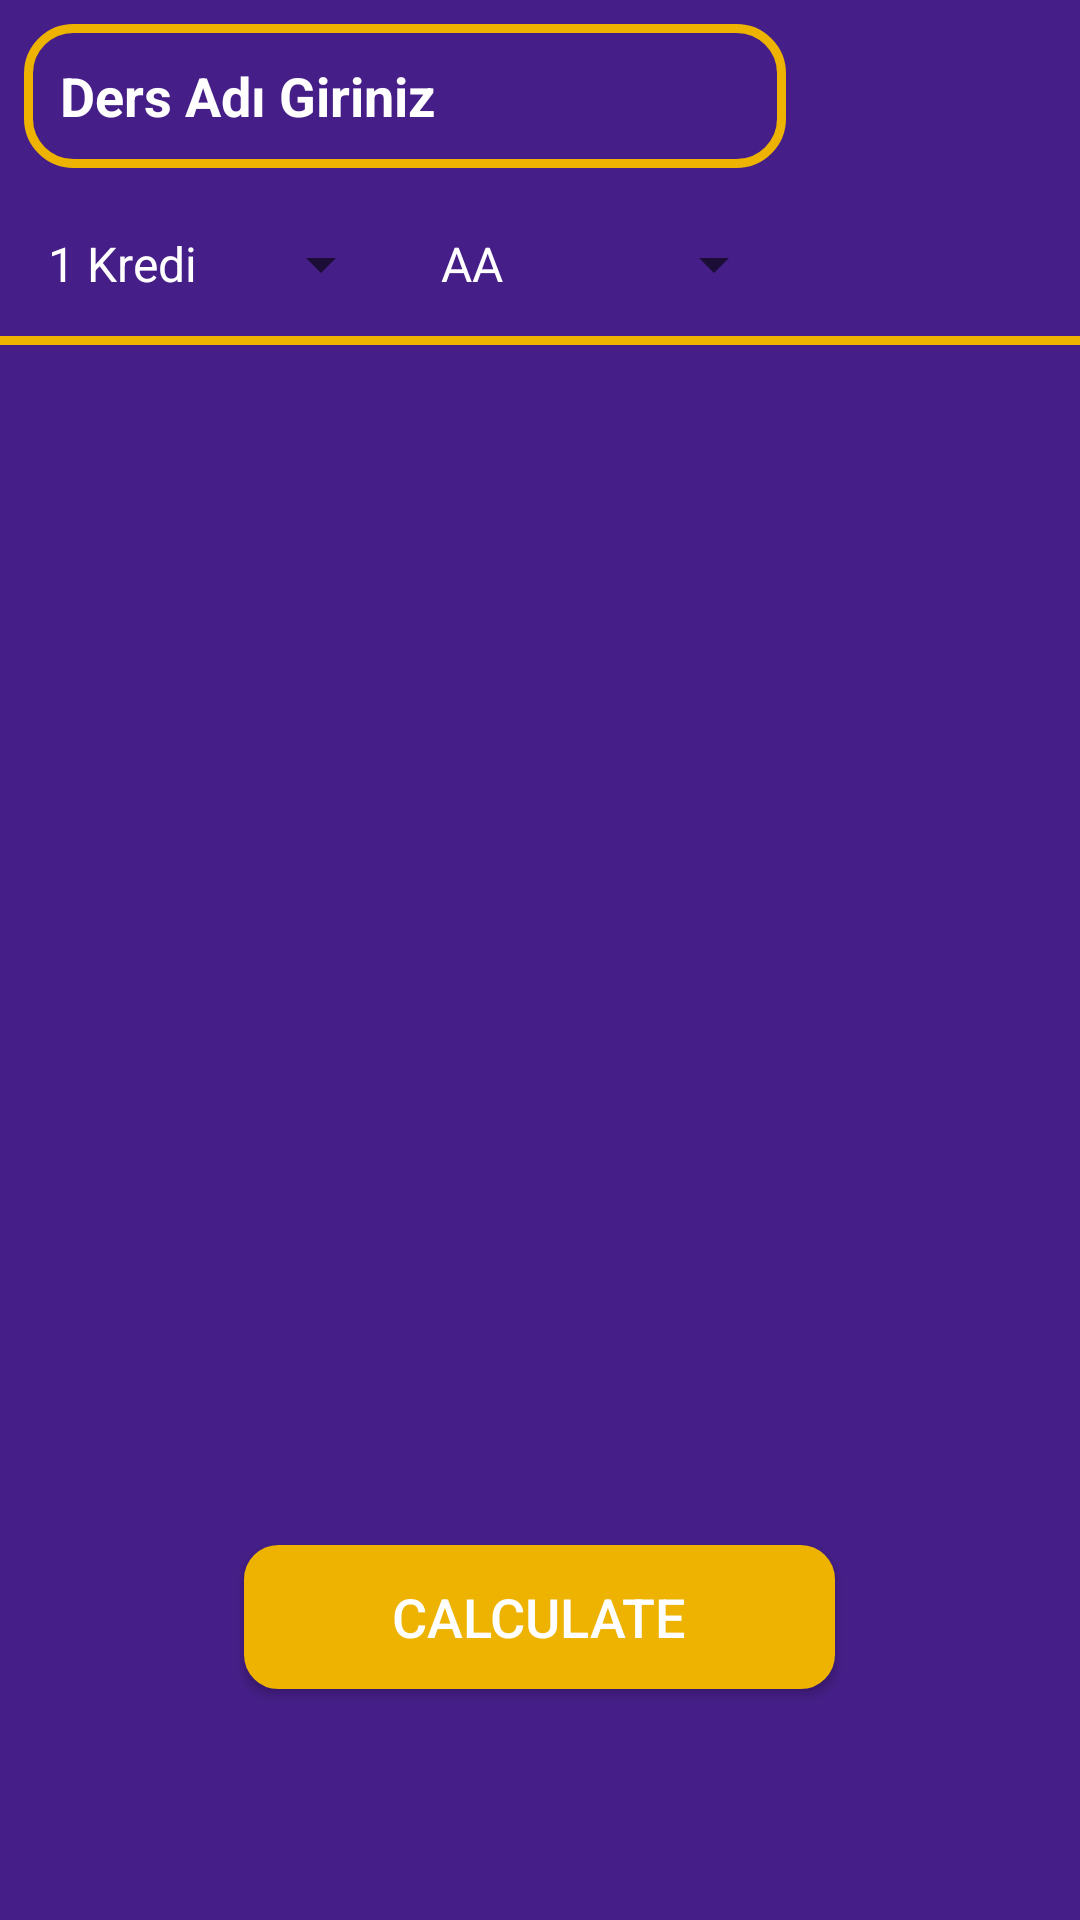

This screen was rendered from an Android layout file. Write that file and the resources it references.
<!-- AndroidManifest.xml: application theme Theme.CalculateAverageKotlin -->
<!-- res/layout/activity_main.xml -->
<?xml version="1.0" encoding="utf-8"?>
<LinearLayout xmlns:android="http://schemas.android.com/apk/res/android"
    xmlns:app="http://schemas.android.com/apk/res-auto"
    xmlns:tools="http://schemas.android.com/tools"
    android:layout_width="match_parent"
    android:layout_height="match_parent"
    android:background="@color/dark_purple"
    android:orientation="vertical"
    tools:context=".MainActivity">

    <androidx.constraintlayout.widget.ConstraintLayout
        android:layout_width="match_parent"
        android:layout_height="wrap_content">

        <AutoCompleteTextView
            android:id="@+id/etCourseName"
            android:layout_width="254dp"
            android:layout_height="48dp"
            android:layout_marginStart="8dp"
            android:layout_marginTop="8dp"
            android:background="@drawable/edittext_background"
            android:hint="Ders Adı Giriniz"
            android:popupBackground="@color/dark_yellow"
            android:textColor="@color/white"
            android:textColorHint="@color/white"
            android:textStyle="bold"
            app:layout_constraintStart_toStartOf="parent"
            app:layout_constraintTop_toTopOf="parent" />

        <Spinner
            android:id="@+id/spinnerKredi"
            android:layout_width="123dp"
            android:layout_height="48dp"
            android:layout_marginStart="8dp"
            android:layout_marginTop="8dp"
            android:entries="@array/krediler"
            android:popupBackground="@color/dark_yellow"
            app:layout_constraintBottom_toBottomOf="@+id/spinnerNote"
            app:layout_constraintStart_toStartOf="parent"
            app:layout_constraintTop_toBottomOf="@+id/etCourseName" />

        <Spinner
            android:id="@+id/spinnerNote"
            android:layout_width="123dp"
            android:layout_height="48dp"
            android:layout_marginStart="8dp"
            android:layout_marginTop="8dp"
            android:entries="@array/tumNotlar"
            android:popupBackground="@color/dark_yellow"
            app:layout_constraintStart_toEndOf="@+id/spinnerKredi"
            app:layout_constraintTop_toBottomOf="@+id/etCourseName" />

        <Button
            android:id="@+id/btnAddCourse"
            android:layout_width="64dp"
            android:layout_height="64dp"
            android:layout_marginStart="52dp"
            android:layout_marginTop="8dp"
            android:background="@drawable/adding"
            app:layout_constraintBottom_toBottomOf="@+id/spinnerNote"
            app:layout_constraintStart_toEndOf="@+id/etCourseName"
            app:layout_constraintTop_toTopOf="parent"
            tools:ignore="SpeakableTextPresentCheck" />
    </androidx.constraintlayout.widget.ConstraintLayout>

    <View
        android:layout_width="match_parent"
        android:layout_height="3dp"
        android:background="@color/dark_yellow">

    </View>

    <ScrollView
        android:id="@+id/scroolView"
        android:layout_width="match_parent"
        android:layout_height="400dp"
        tools:ignore="SpeakableTextPresentCheck">

        <LinearLayout
            android:id="@+id/rootLayout"
            android:layout_width="match_parent"
            android:layout_height="wrap_content"
            android:orientation="vertical">

        </LinearLayout>

    </ScrollView>

    <Button
        android:id="@+id/btnCalculate"
        android:layout_width="197dp"
        android:layout_height="wrap_content"
        android:layout_gravity="center"
        android:background="@drawable/calculate_button"
        android:onClick="calculateAverage"
        android:text="Calculate"
        android:textSize="18sp">

    </Button>

</LinearLayout>
<!-- resources referenced by this layout -->
<resources>
  <string-array name="krediler">
          <item>1 Kredi</item>
          <item>2 Kredi</item>
          <item>3 Kredi</item>
          <item>4 Kredi</item>
          <item>5 Kredi</item>
          <item>6 Kredi</item>
          <item>7 Kredi</item>
          <item>8 Kredi</item>
          <item>9 Kredi</item>
          <item>10 Kredi</item>
  
      </string-array>
  <string-array name="tumNotlar">
          <item>AA</item>
          <item>BA</item>
          <item>BB</item>
          <item>CB</item>
          <item>CC</item>
          <item>DC</item>
          <item>DD</item>
          <item>FF</item>
      </string-array>
  <color name="dark_purple">#451F87</color>
  <color name="dark_yellow">#EDB300</color>
  <color name="white">#FFFFFF</color>
  <!-- drawable calculate_button (drawable) -->
  <?xml version="1.0" encoding="utf-8"?>
  <shape xmlns:android="http://schemas.android.com/apk/res/android">
  <stroke android:width="3dp" android:color="@color/dark_yellow"></stroke>
      <solid android:color="@color/dark_yellow"></solid>
      <corners android:radius="10dp"></corners>
      <padding android:left="8dp"
              android:right="8dp"
              android:bottom="8dp"
          android:top="8dp" ></padding>
  </shape>
  <!-- drawable edittext_background (drawable) -->
  <?xml version="1.0" encoding="utf-8"?>
  <shape xmlns:android="http://schemas.android.com/apk/res/android">
  <stroke android:color="@color/dark_yellow"
          android:width="3dp"></stroke>
  <corners android:radius="15dp"></corners>
      <padding android:left="12dp"></padding>
  </shape>
  <style name="Theme.CalculateAverageKotlin" parent="Theme.AppCompat.DayNight.NoActionBar">
          
          <item name="colorPrimary">@color/purple_500</item>
          <item name="colorPrimaryVariant">@color/purple_700</item>
          <item name="colorOnPrimary">@color/white</item>
          <item name="android:textColor">@android:color/white</item>
          
          <item name="colorSecondary">@color/teal_200</item>
          <item name="colorSecondaryVariant">@color/teal_700</item>
          <item name="colorOnSecondary">@color/black</item>
          
          <item name="android:statusBarColor">?attr/colorPrimaryVariant</item>
          
      </style>
  <color name="purple_500">#FF6200EE</color>
  <color name="purple_700">#FF3700B3</color>
  <color name="teal_200">#FF03DAC5</color>
  <color name="teal_700">#FF018786</color>
  <color name="black">#FF000000</color>
</resources>
